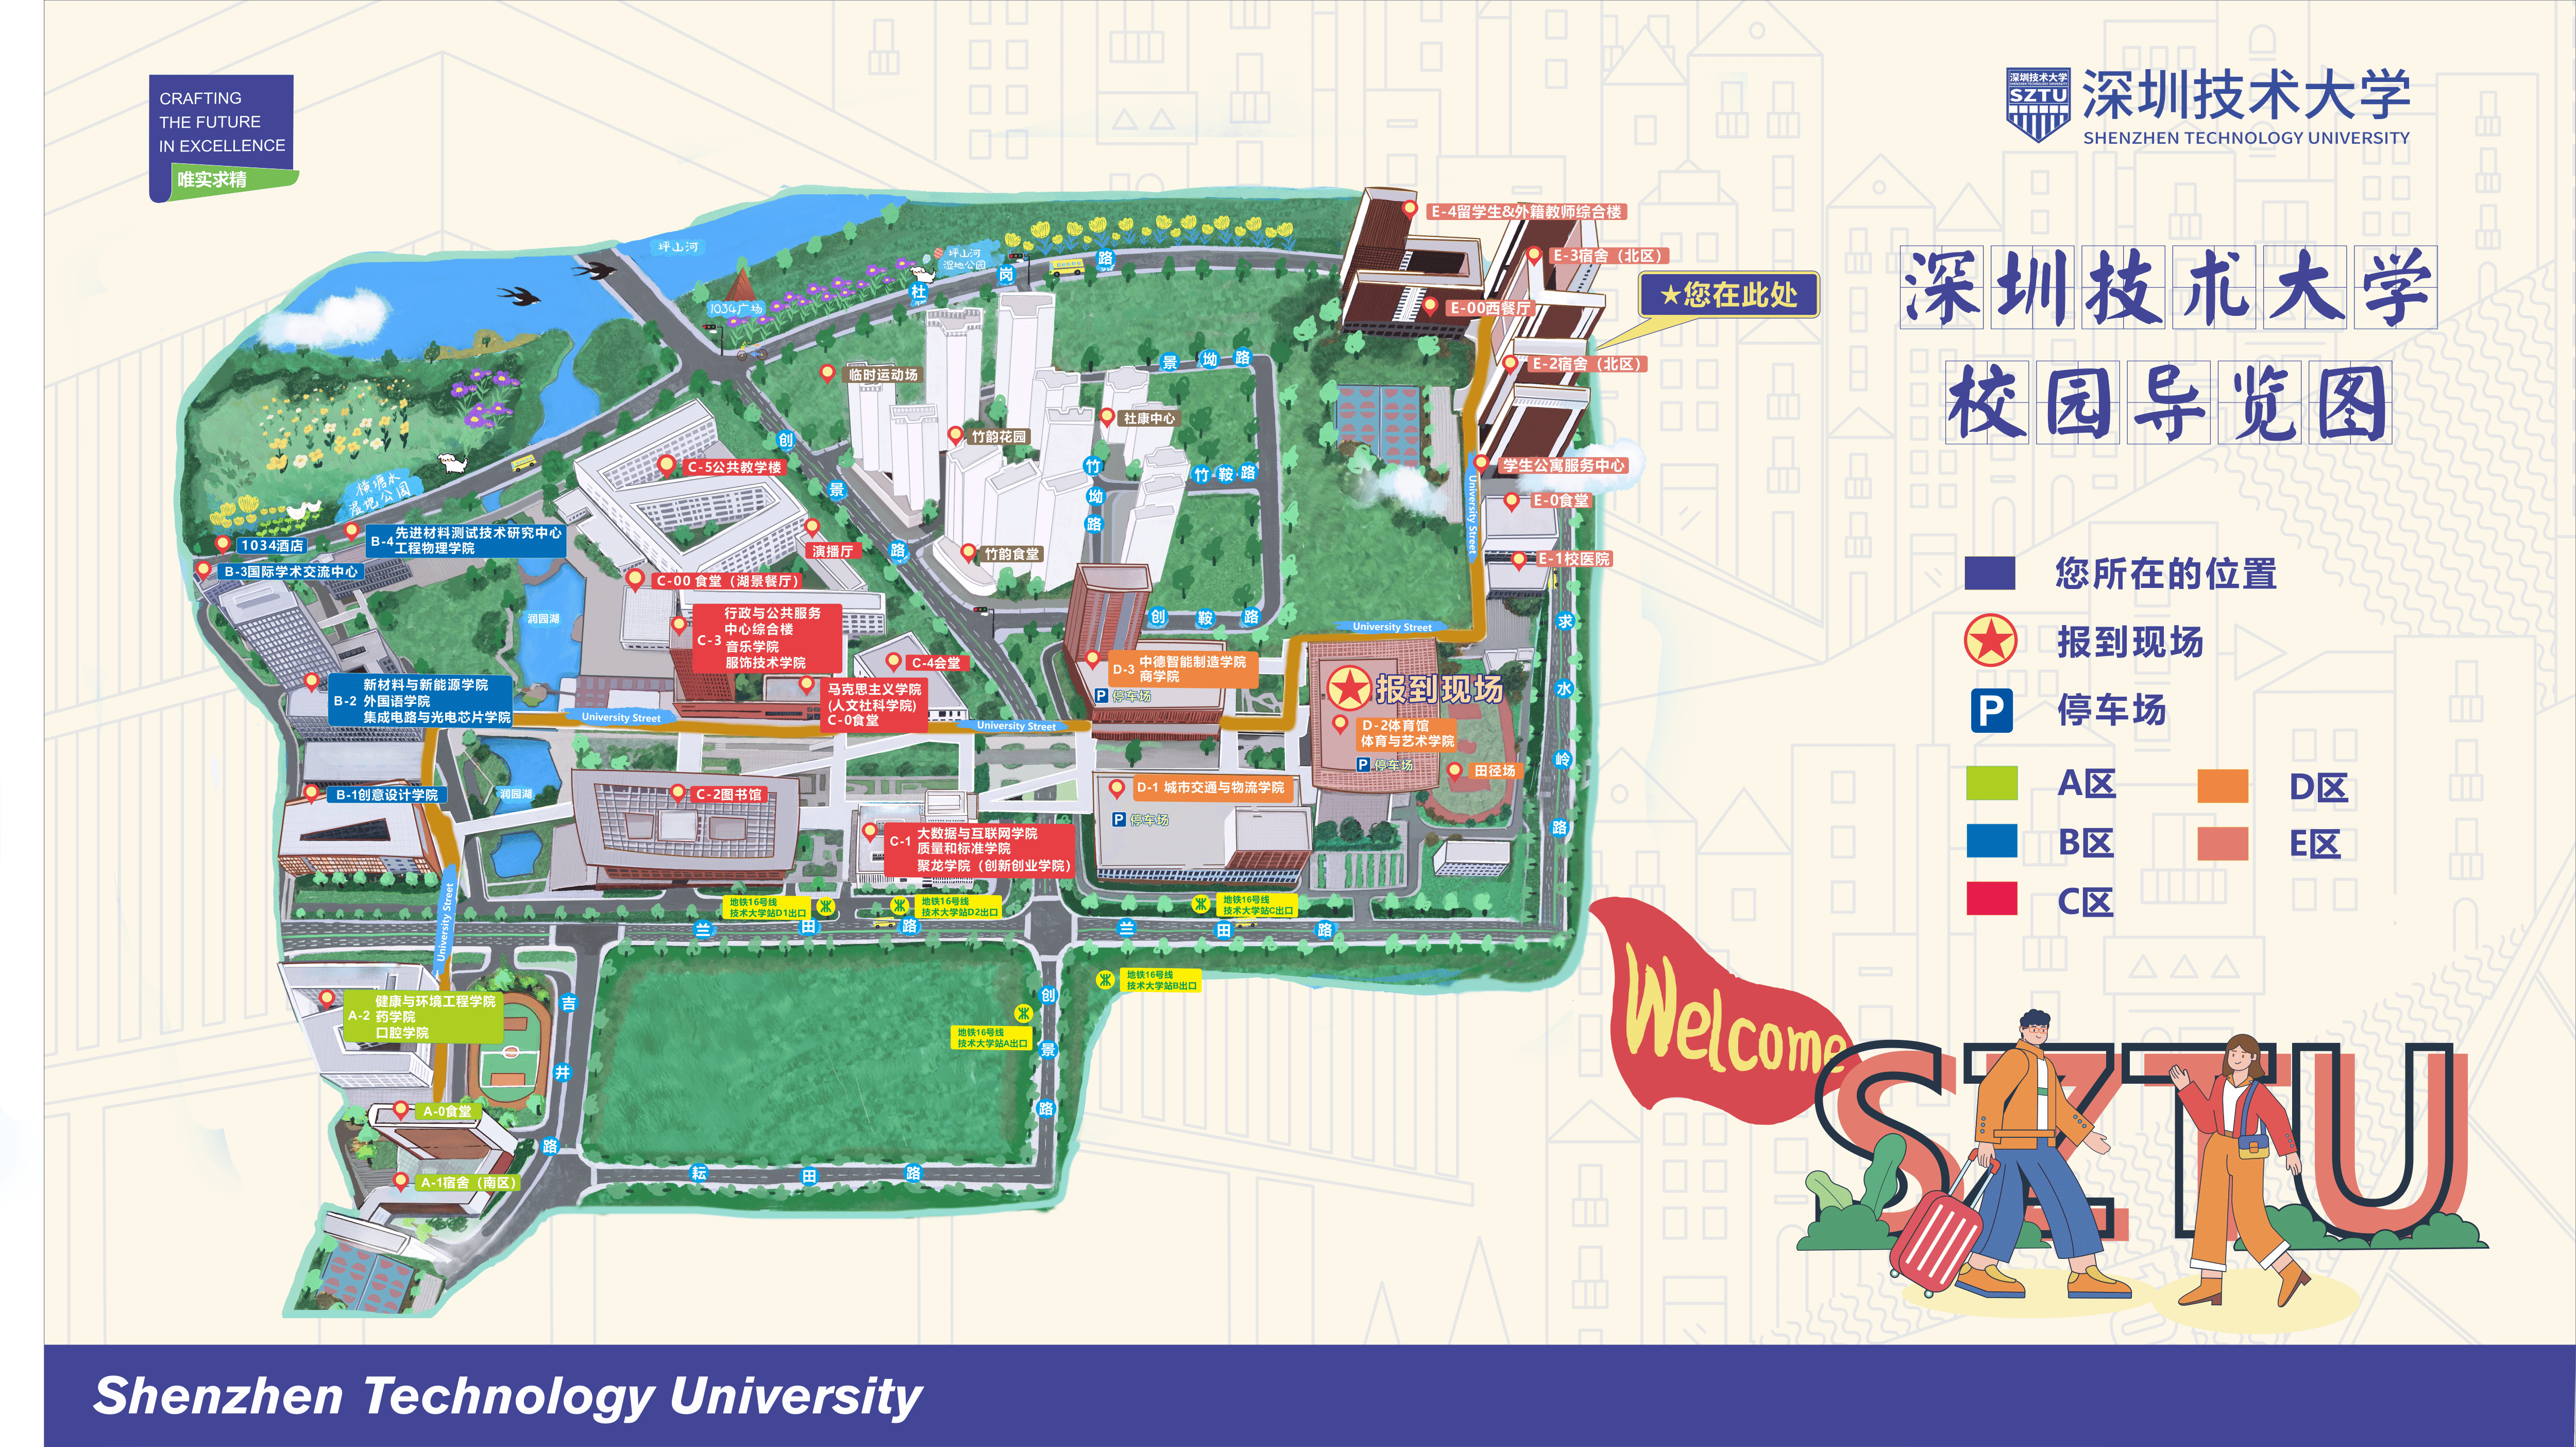

The data file committed next to this chart (first rows):
id, name, type, floor, px, py
hall_east, 会堂东门, entrance, 1, 1790, 1260
hall_south, 会堂南门, entrance, 1, 1740, 1398
stair_1, 楼梯1, stair, 1, 1629, 1424
intersection_1, 路口1, intersection, 1, 1873, 1430
intersection_2, 路口2, intersection, 1, 1631, 1474
stair_2, 楼梯2, stair, 1, 1625, 1582
ai_north, 人工智能学院北门, entrance, 1, 1885, 1549
ai_south, 人工智能学院南门, entrance, 1, 1795, 1731
stair_3, 楼梯3, stair, 1, 2100, 1416
intersection_3, 路口3, intersection, 1, 2104, 1498
intersection_4, 路口4, intersection, 1, 2111, 1571
intersection_5, 路口5, intersection, 1, 1342, 1412
lib_north, 图书馆北门, entrance, 1, 1329, 1521
stair_4, 楼梯4, stair, 1, 1128, 1662
lib_south, 图书馆南门, entrance, 1, 1316, 1729
design_college, 创意设计学院, college, 1, 895, 1612
materials_college, 新材料外国语集成电路与光电芯片学院, college, 1, 884, 1406
health_college, 健康与环境工程学院, college, 1, 855, 1923
stair_5, 楼梯5, stair, 1, 876, 2036
south_playground, 南区操场, playground, 1, 990, 2050
south_canteen, 南区食堂, canteen, 1, 843, 2154
stair_6, 楼梯6, stair, 1, 721, 2161
south_dormitory, 南区宿舍, dormitory, 1, 928, 2339
